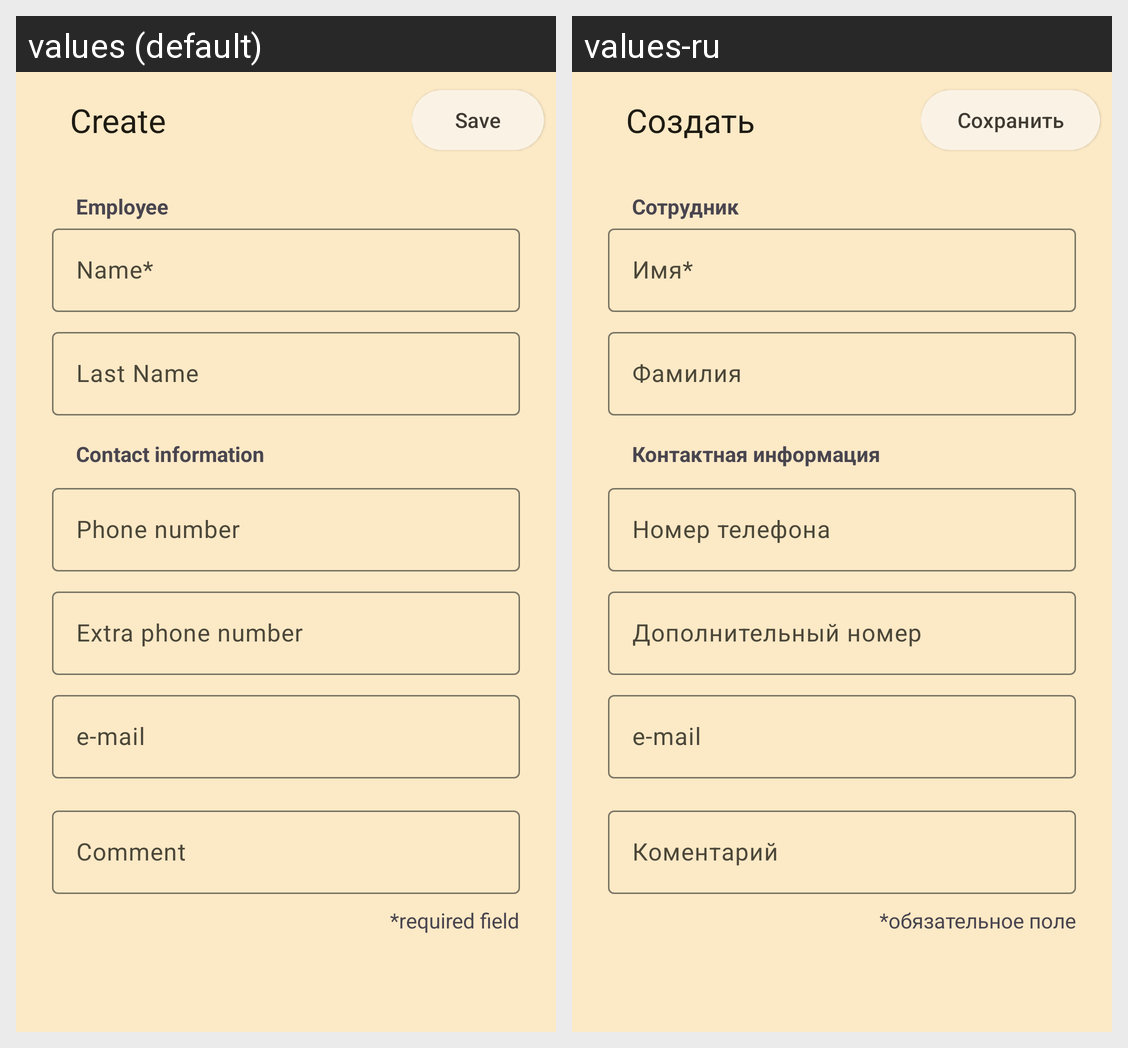

Translations of the strings shown on this Android screen, per locale in the grid:
Android screen res/layout/fragment_new_employee.xml rendered under 2 locales, left to right: values (default), values-ru. Device: Nexus 5 (rendered at 1080×1920; each locale shown at half size, 540×960, under a caption strip naming it); theme AppTheme.
Strings drawn on this screen, with the default value and each locale's value (text and hints the layout hard-codes, and strings that could not be matched under every locale, appear in the picture but are not listed):

employee
  values: Employee
  values-ru: Сотрудник

name_with_asterisk
  values: Name*
  values-ru: Имя*

last_name
  values: Last Name
  values-ru: Фамилия

contact_information
  values: Contact information
  values-ru: Контактная информация

phone_number
  values: Phone number
  values-ru: Номер телефона

extra_phone_number
  values: Extra phone number
  values-ru: Дополнительный номер

e_mail
  values: e-mail
  values-ru: e-mail

comment
  values: Comment
  values-ru: Коментарий

required_field
  values: *required field
  values-ru: *обязательное поле

create
  values: Create
  values-ru: Создать

save
  values: Save
  values-ru: Сохранить
